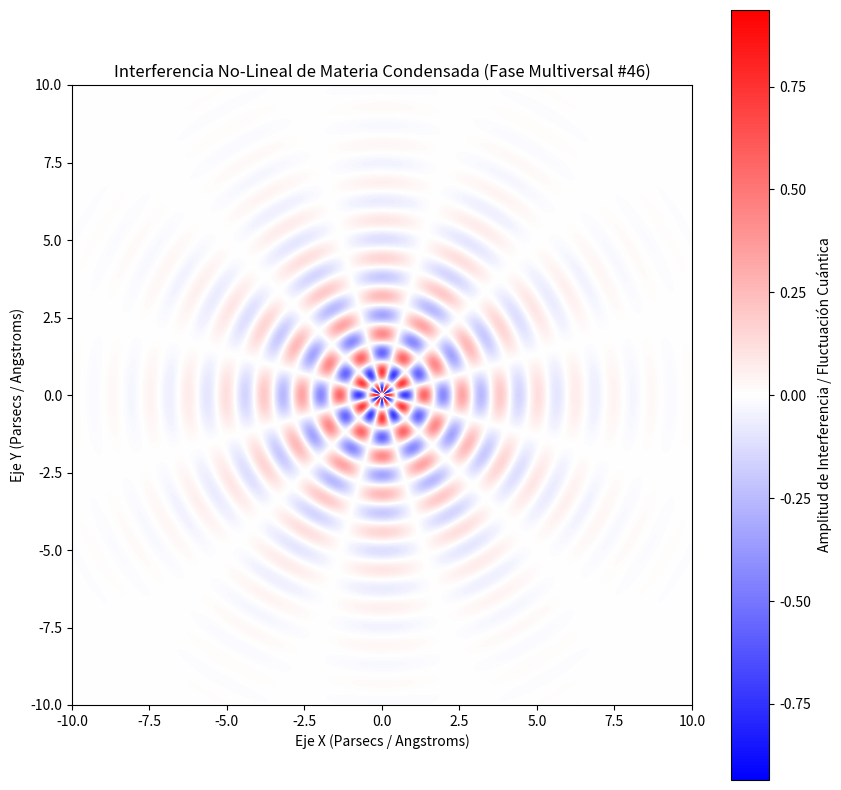

Recreate this plot in Python.
%matplotlib inline
# Simulación Multiversal: Materia Condensada - Variante 46
import numpy as np
import matplotlib.pyplot as plt

# Parámetros Físicos No-Lineales
omega_1 = 5.13
omega_2 = 6.01
lambda_decay = 0.422
phase_shift = 0.779

x = np.linspace(-10, 10, 800)
y = np.linspace(-10, 10, 800)
X, Y = np.meshgrid(x, y)

# Dinámica de Fluidos / Campos Tensor-Escalares (Fase Multiversal)
R = np.sqrt(X**2 + Y**2) + 1e-5
Z = (np.sin(omega_1 * R + phase_shift) * np.cos(omega_2 * np.arctan2(Y, X))) * np.exp(-lambda_decay * R)

plt.figure(figsize=(10, 10))
plt.imshow(Z, cmap='bwr', extent=[-10, 10, -10, 10], origin='lower')
plt.colorbar(label='Amplitud de Interferencia / Fluctuación Cuántica')
plt.title(r'Interferencia No-Lineal de Materia Condensada (Fase Multiversal #46)')
plt.xlabel('Eje X (Parsecs / Angstroms)')
plt.ylabel('Eje Y (Parsecs / Angstroms)')
plt.show()
